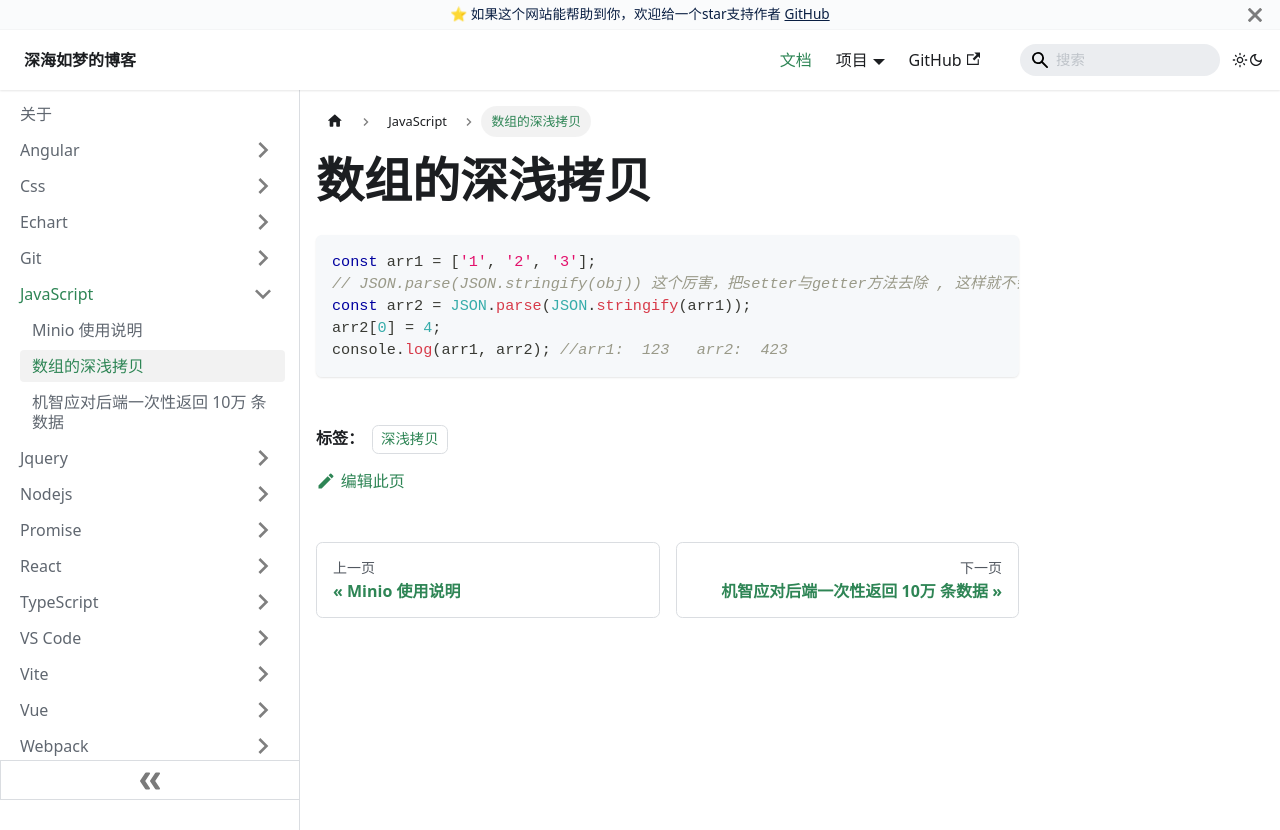

repository: EvanJason/EvanJason.github.io · page: docs/JavaScript/数组的深浅拷贝/index.html · generator: docusaurus

---
title: 数组的深浅拷贝

categories:
  - 深浅拷贝

tags:
  - 深浅拷贝

author: 深海如梦

date: "2021-06-20"

excerpt: 数组的深浅拷贝

---

# 数组的深浅拷贝

```typescript
const arr1 = ['1', '2', '3'];
// JSON.parse(JSON.stringify(obj)) 这个厉害，把setter与getter方法去除 , 这样就不会影响原先的对象
const arr2 = JSON.parse(JSON.stringify(arr1));
arr2[0] = 4;
console.log(arr1, arr2); //arr1:  123   arr2:  423
```
